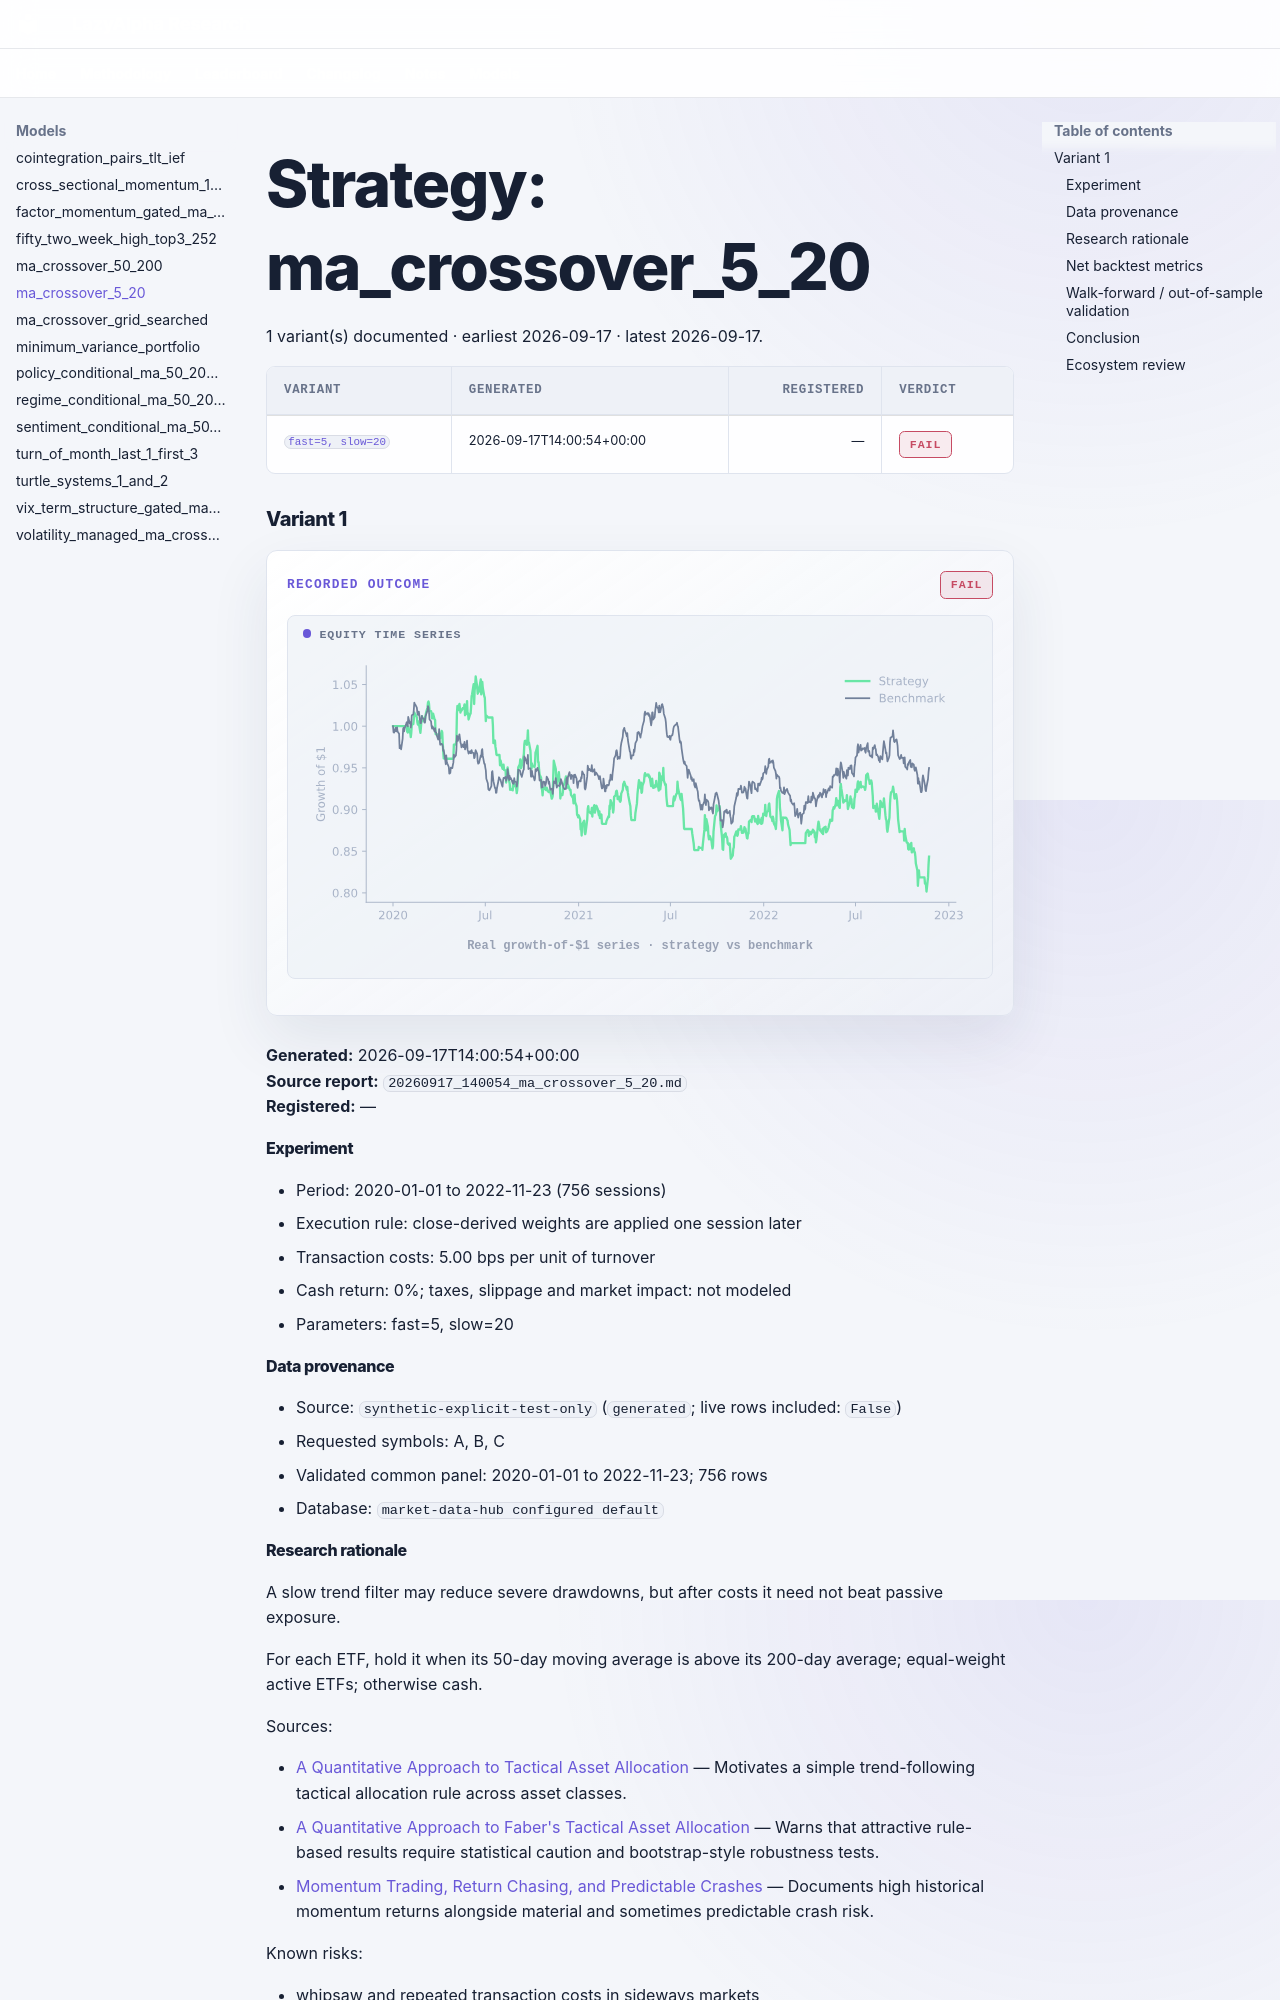

repository: selvaz/LazyAlphaWeb · page: models/ma-crossover-5-20/index.html · generator: mkdocs

# Strategy: ma_crossover_5_20

1 variant(s) documented · earliest 2026-09-17 · latest 2026-09-17.

| Variant | Generated | Registered | Verdict |
|---|---|---:|---|
| <a href="#variant-1" title="fast=5, slow=20"><code>fast=5, slow=20</code></a> | 2026-09-17T14:00:54+00:00 | — | <span class="verdict-badge verdict-badge--fail">FAIL</span> |

### Variant 1 {: #variant-1 }

<div class="la-model-result">
<div class="la-model-result__headline">
<span class="la-kicker">Recorded outcome</span>
<span class="verdict-badge verdict-badge--fail">FAIL</span>
</div>
<figure class="la-chart la-chart--equity" data-chart-kind="equity">
  <div class="la-chart__label">Equity time series</div>
  <img src="../../assets/charts/ma-crossover-5-20__variant-1.svg" alt="ma_crossover_5_20 variant 1 growth-of-one-dollar equity line" width="576" height="241" decoding="async">
  <figcaption>Real growth-of-$1 series · strategy vs benchmark</figcaption>
</figure>
</div>

**Generated:** 2026-09-17T14:00:54+00:00  
**Source report:** `20260917_140054_ma_crossover_5_20.md`  
**Registered:** —
#### Experiment

- Period: 2020-01-01 to 2022-11-23 (756 sessions)
- Execution rule: close-derived weights are applied one session later
- Transaction costs: 5.00 bps per unit of turnover
- Cash return: 0%; taxes, slippage and market impact: not modeled
- Parameters: fast=5, slow=20

#### Data provenance

- Source: `synthetic-explicit-test-only` (`generated`; live rows included: `False`)
- Requested symbols: A, B, C
- Validated common panel: 2020-01-01 to 2022-11-23; 756 rows
- Database: `market-data-hub configured default`

#### Research rationale

A slow trend filter may reduce severe drawdowns, but after costs it need not beat passive exposure.

For each ETF, hold it when its 50-day moving average is above its 200-day average; equal-weight active ETFs; otherwise cash.

Sources:

- [A Quantitative Approach to Tactical Asset Allocation](https://papers.ssrn.com/sol3/papers.cfm?abstract_id=962461) — Motivates a simple trend-following tactical allocation rule across asset classes.
- [A Quantitative Approach to Faber's Tactical Asset Allocation](https://papers.ssrn.com/sol3/papers.cfm?abstract_id=1476225) — Warns that attractive rule-based results require statistical caution and bootstrap-style robustness tests.
- [Momentum Trading, Return Chasing, and Predictable Crashes](https://www.nber.org/papers/w20660) — Documents high historical momentum returns alongside material and sometimes predictable crash risk.

Known risks:

- whipsaw and repeated transaction costs in sideways markets
- parameter/data-mining sensitivity
- cash return is modeled as zero in the MVP
- one historical sample is not evidence of future profitability
